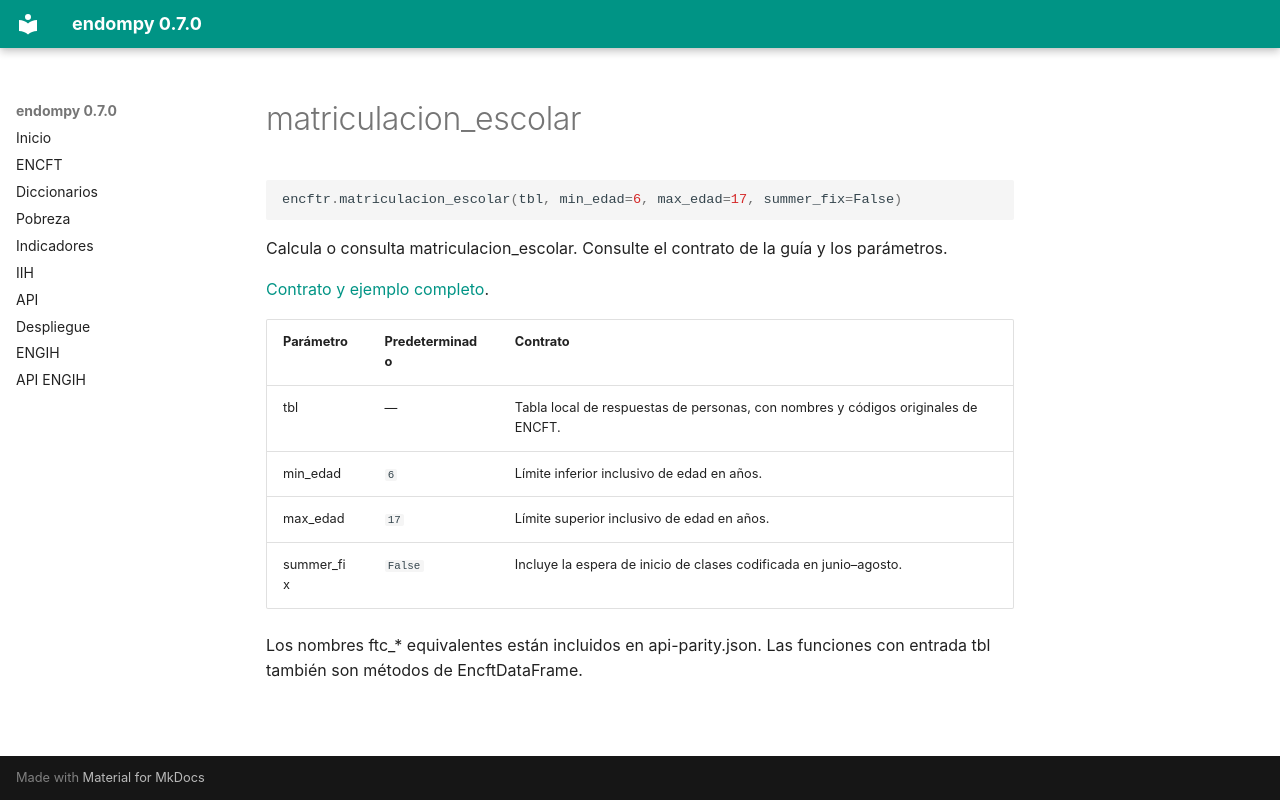

repository: adatar-do/endompy · page: reference/matriculacion_escolar.html · generator: mkdocs

# matriculacion_escolar

```python
encftr.matriculacion_escolar(tbl, min_edad=6, max_edad=17, summer_fix=False)
```

Calcula o consulta matriculacion_escolar. Consulte el contrato de la guía y los parámetros.

[Contrato y ejemplo completo](../indicadores.md).

| Parámetro | Predeterminado | Contrato |
|---|---|---|
| tbl | — | Tabla local de respuestas de personas, con nombres y códigos originales de ENCFT. |
| min_edad | `6` | Límite inferior inclusivo de edad en años. |
| max_edad | `17` | Límite superior inclusivo de edad en años. |
| summer_fix | `False` | Incluye la espera de inicio de clases codificada en junio–agosto. |

Los nombres ftc_* equivalentes están incluidos en api-parity.json. Las funciones con entrada tbl también son métodos de EncftDataFrame.
